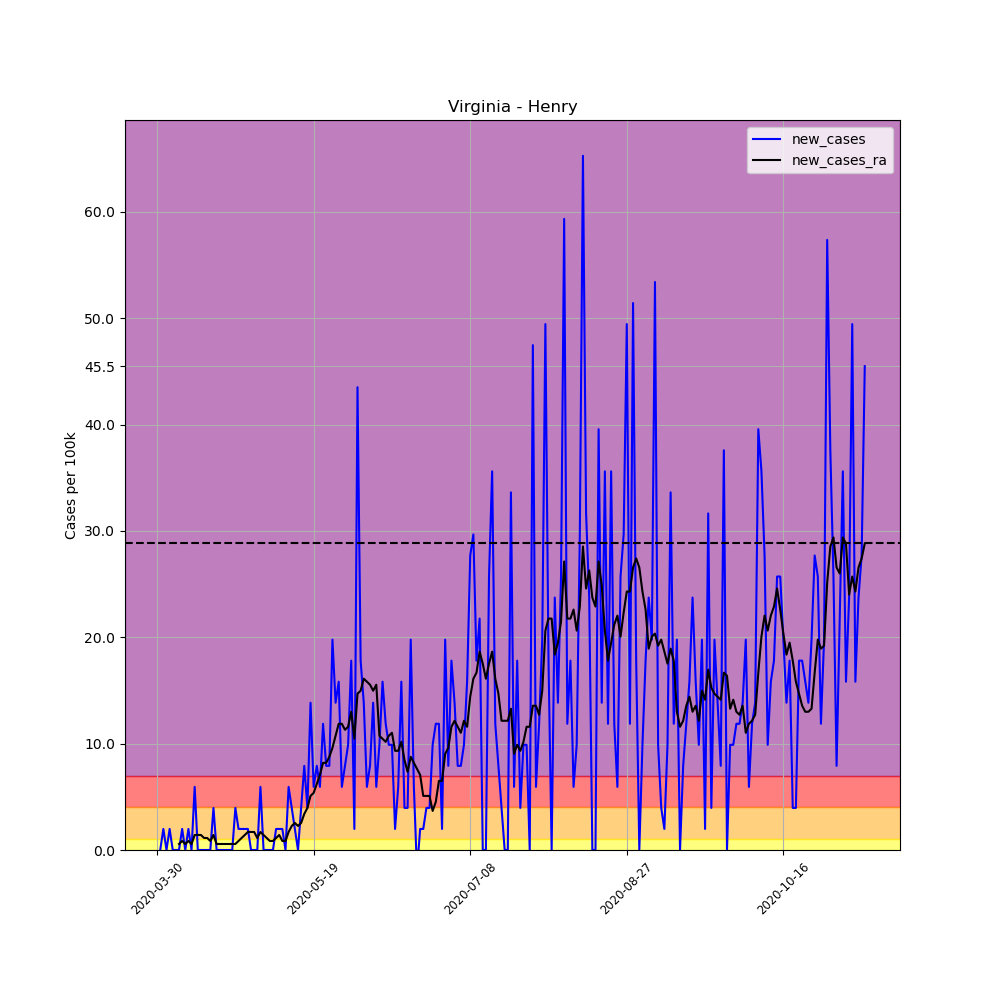

The table this chart was drawn from, first rows:
, date, county, state, fips, cases, deaths, COUNTY, STNAME, CTYNAME, POPESTIMATE2019, per_100k, per_100k_ra, new_cases, new_cases_ra
481049, 2020-03-30, Henry, Virginia, 51089, 1, 0, 89, Virginia, Henry, 50557, 1.978, , , 
481050, 2020-03-31, Henry, Virginia, 51089, 1, 0, 89, Virginia, Henry, 50557, 1.978, , 0.0, 
481051, 2020-04-01, Henry, Virginia, 51089, 2, 0, 89, Virginia, Henry, 50557, 3.956, , 1.978, 
481052, 2020-04-02, Henry, Virginia, 51089, 2, 0, 89, Virginia, Henry, 50557, 3.956, , 0.0, 
481053, 2020-04-03, Henry, Virginia, 51089, 3, 0, 89, Virginia, Henry, 50557, 5.934, , 1.978, 
481054, 2020-04-04, Henry, Virginia, 51089, 3, 0, 89, Virginia, Henry, 50557, 5.934, , 0.0, 
481055, 2020-04-05, Henry, Virginia, 51089, 3, 0, 89, Virginia, Henry, 50557, 5.934, 4.238, 0.0, 
481056, 2020-04-06, Henry, Virginia, 51089, 3, 0, 89, Virginia, Henry, 50557, 5.934, 4.804, 0.0, 0.5651
481057, 2020-04-07, Henry, Virginia, 51089, 4, 0, 89, Virginia, Henry, 50557, 7.912, 5.651, 1.978, 0.8477
481058, 2020-04-08, Henry, Virginia, 51089, 4, 0, 89, Virginia, Henry, 50557, 7.912, 6.216, 0.0, 0.5651
481059, 2020-04-09, Henry, Virginia, 51089, 5, 0, 89, Virginia, Henry, 50557, 9.89, 7.064, 1.978, 0.8477
481060, 2020-04-10, Henry, Virginia, 51089, 5, 0, 89, Virginia, Henry, 50557, 9.89, 7.629, 0.0, 0.5651
481061, 2020-04-11, Henry, Virginia, 51089, 8, 0, 89, Virginia, Henry, 50557, 15.82, 9.042, 5.934, 1.413
481062, 2020-04-12, Henry, Virginia, 51089, 8, 0, 89, Virginia, Henry, 50557, 15.82, 10.45, 0.0, 1.413
481063, 2020-04-13, Henry, Virginia, 51089, 8, 0, 89, Virginia, Henry, 50557, 15.82, 11.87, 0.0, 1.413
481064, 2020-04-14, Henry, Virginia, 51089, 8, 0, 89, Virginia, Henry, 50557, 15.82, 13, 0.0, 1.13
481065, 2020-04-15, Henry, Virginia, 51089, 8, 0, 89, Virginia, Henry, 50557, 15.82, 14.13, 0.0, 1.13
481066, 2020-04-16, Henry, Virginia, 51089, 8, 0, 89, Virginia, Henry, 50557, 15.82, 14.98, 0.0, 0.8477
481067, 2020-04-17, Henry, Virginia, 51089, 10, 0, 89, Virginia, Henry, 50557, 19.78, 16.39, 3.956, 1.413
481068, 2020-04-18, Henry, Virginia, 51089, 10, 0, 89, Virginia, Henry, 50557, 19.78, 16.95, 0.0, 0.5651
481069, 2020-04-19, Henry, Virginia, 51089, 10, 0, 89, Virginia, Henry, 50557, 19.78, 17.52, 0.0, 0.5651
481070, 2020-04-20, Henry, Virginia, 51089, 10, 0, 89, Virginia, Henry, 50557, 19.78, 18.08, 0.0, 0.5651
481071, 2020-04-21, Henry, Virginia, 51089, 10, 1, 89, Virginia, Henry, 50557, 19.78, 18.65, 0.0, 0.5651
481072, 2020-04-22, Henry, Virginia, 51089, 10, 1, 89, Virginia, Henry, 50557, 19.78, 19.21, 0.0, 0.5651
481073, 2020-04-23, Henry, Virginia, 51089, 10, 1, 89, Virginia, Henry, 50557, 19.78, 19.78, 0.0, 0.5651
481074, 2020-04-24, Henry, Virginia, 51089, 12, 1, 89, Virginia, Henry, 50557, 23.74, 20.34, 3.956, 0.5651
481075, 2020-04-25, Henry, Virginia, 51089, 13, 1, 89, Virginia, Henry, 50557, 25.71, 21.19, 1.978, 0.8477
481076, 2020-04-26, Henry, Virginia, 51089, 14, 1, 89, Virginia, Henry, 50557, 27.69, 22.32, 1.978, 1.13
481077, 2020-04-27, Henry, Virginia, 51089, 15, 1, 89, Virginia, Henry, 50557, 29.67, 23.74, 1.978, 1.413
481078, 2020-04-28, Henry, Virginia, 51089, 16, 1, 89, Virginia, Henry, 50557, 31.65, 25.43, 1.978, 1.695
481079, 2020-04-29, Henry, Virginia, 51089, 16, 1, 89, Virginia, Henry, 50557, 31.65, 27.13, 0.0, 1.695
481080, 2020-04-30, Henry, Virginia, 51089, 16, 1, 89, Virginia, Henry, 50557, 31.65, 28.82, 0.0, 1.695
481081, 2020-05-01, Henry, Virginia, 51089, 16, 1, 89, Virginia, Henry, 50557, 31.65, 29.95, 0.0, 1.13
481082, 2020-05-02, Henry, Virginia, 51089, 19, 1, 89, Virginia, Henry, 50557, 37.58, 31.65, 5.934, 1.695
481083, 2020-05-03, Henry, Virginia, 51089, 19, 1, 89, Virginia, Henry, 50557, 37.58, 33.06, 0.0, 1.413
481084, 2020-05-04, Henry, Virginia, 51089, 19, 1, 89, Virginia, Henry, 50557, 37.58, 34.19, 0.0, 1.13
481085, 2020-05-05, Henry, Virginia, 51089, 19, 1, 89, Virginia, Henry, 50557, 37.58, 35.04, 0.0, 0.8477
481086, 2020-05-06, Henry, Virginia, 51089, 19, 1, 89, Virginia, Henry, 50557, 37.58, 35.89, 0.0, 0.8477
481087, 2020-05-07, Henry, Virginia, 51089, 20, 1, 89, Virginia, Henry, 50557, 39.56, 37.02, 1.978, 1.13
481088, 2020-05-08, Henry, Virginia, 51089, 21, 1, 89, Virginia, Henry, 50557, 41.54, 38.43, 1.978, 1.413
481089, 2020-05-09, Henry, Virginia, 51089, 22, 1, 89, Virginia, Henry, 50557, 43.52, 39.28, 1.978, 0.8477
481090, 2020-05-10, Henry, Virginia, 51089, 22, 1, 89, Virginia, Henry, 50557, 43.52, 40.12, 0.0, 0.8477
481091, 2020-05-11, Henry, Virginia, 51089, 25, 1, 89, Virginia, Henry, 50557, 49.45, 41.82, 5.934, 1.695
481092, 2020-05-12, Henry, Virginia, 51089, 27, 1, 89, Virginia, Henry, 50557, 53.41, 44.08, 3.956, 2.261
481093, 2020-05-13, Henry, Virginia, 51089, 28, 1, 89, Virginia, Henry, 50557, 55.38, 46.62, 1.978, 2.543
481094, 2020-05-14, Henry, Virginia, 51089, 28, 1, 89, Virginia, Henry, 50557, 55.38, 48.88, 0.0, 2.261
481095, 2020-05-15, Henry, Virginia, 51089, 30, 1, 89, Virginia, Henry, 50557, 59.34, 51.43, 3.956, 2.543
481096, 2020-05-16, Henry, Virginia, 51089, 34, 2, 89, Virginia, Henry, 50557, 67.25, 54.82, 7.912, 3.391
481097, 2020-05-17, Henry, Virginia, 51089, 36, 2, 89, Virginia, Henry, 50557, 71.21, 58.77, 3.956, 3.956
481098, 2020-05-18, Henry, Virginia, 51089, 43, 2, 89, Virginia, Henry, 50557, 85.05, 63.86, 13.85, 5.086
481099, 2020-05-19, Henry, Virginia, 51089, 46, 2, 89, Virginia, Henry, 50557, 90.99, 69.23, 5.934, 5.369
481100, 2020-05-20, Henry, Virginia, 51089, 50, 2, 89, Virginia, Henry, 50557, 98.9, 75.45, 7.912, 6.216
481101, 2020-05-21, Henry, Virginia, 51089, 53, 2, 89, Virginia, Henry, 50557, 104.8, 82.51, 5.934, 7.064
481102, 2020-05-22, Henry, Virginia, 51089, 59, 2, 89, Virginia, Henry, 50557, 116.7, 90.7, 11.87, 8.194
481103, 2020-05-23, Henry, Virginia, 51089, 63, 2, 89, Virginia, Henry, 50557, 124.6, 98.9, 7.912, 8.194
481104, 2020-05-24, Henry, Virginia, 51089, 67, 2, 89, Virginia, Henry, 50557, 132.5, 107.7, 7.912, 8.76
481105, 2020-05-25, Henry, Virginia, 51089, 77, 2, 89, Virginia, Henry, 50557, 152.3, 117.3, 19.78, 9.607
481106, 2020-05-26, Henry, Virginia, 51089, 84, 2, 89, Virginia, Henry, 50557, 166.1, 128, 13.85, 10.74
481107, 2020-05-27, Henry, Virginia, 51089, 92, 3, 89, Virginia, Henry, 50557, 182, 139.9, 15.82, 11.87
481108, 2020-05-28, Henry, Virginia, 51089, 95, 3, 89, Virginia, Henry, 50557, 187.9, 151.7, 5.934, 11.87
... 167 more rows
